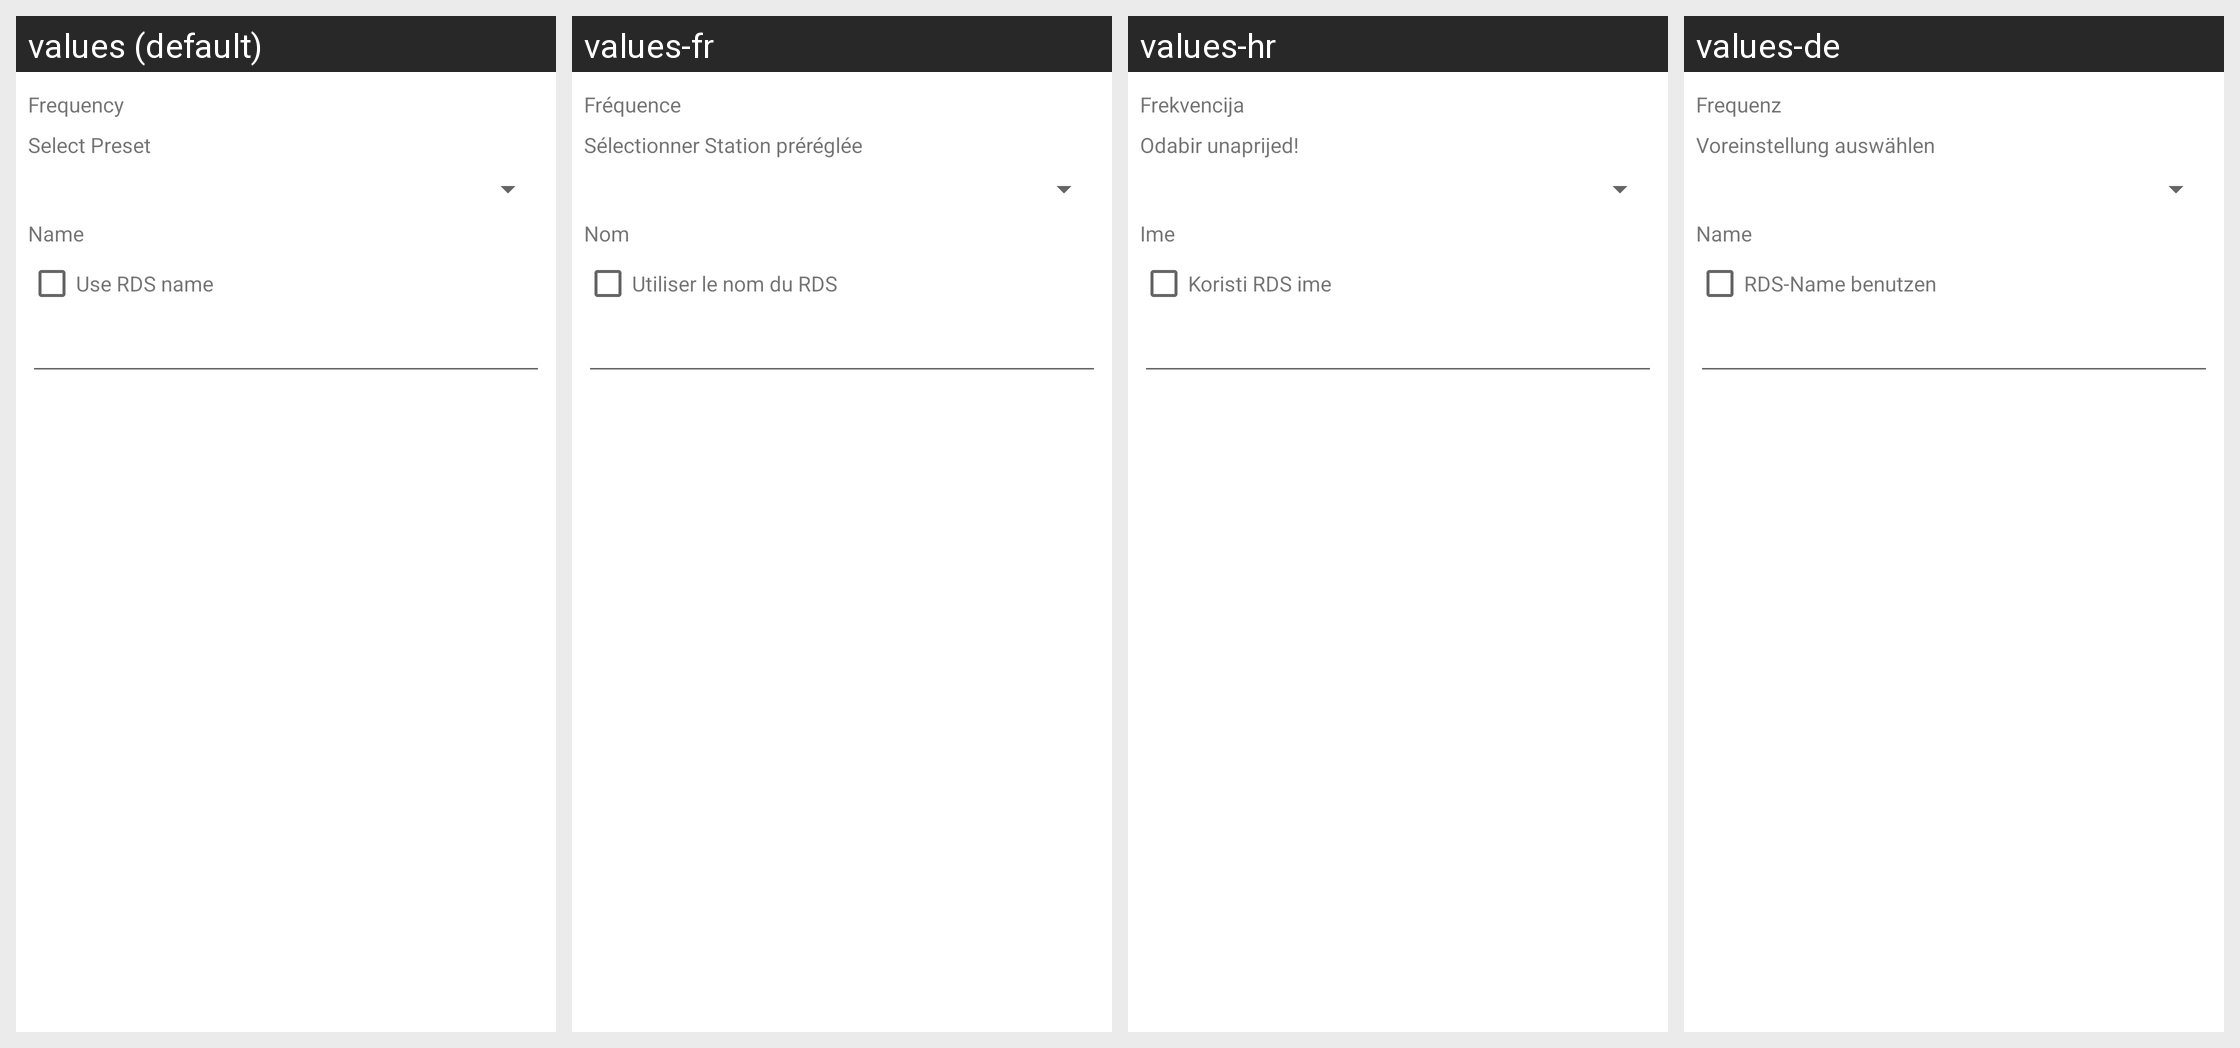

Locale-by-locale string values for the Android screen shown in this grid:
Android screen res/layout/save_dialog.xml rendered under 4 locales, left to right: values (default), values-fr, values-hr, values-de. Device: Nexus 5 (rendered at 1080×1920; each locale shown at half size, 540×960, under a caption strip naming it); theme Theme.MaterialComponents.DayNight.NoActionBar.
Other locales in the repository, not shown: values-es, values-it, values-pt-rBR.
Strings drawn on this screen, with the default value and each locale's value (text and hints the layout hard-codes, and strings that could not be matched under every locale, appear in the picture but are not listed):

frequency
  values: Frequency
  values-fr: Fréquence
  values-hr: Frekvencija
  values-de: Frequenz

select_ch
  values: Select Preset
  values-fr: Sélectionner Station préréglée
  values-hr: Odabir unaprijed!
  values-de: Voreinstellung auswählen

ch_name
  values: Name
  values-fr: Nom
  values-hr: Ime
  values-de: Name

use_rds_name
  values: Use RDS name
  values-fr: Utiliser le nom du RDS
  values-hr: Koristi RDS ime
  values-de: RDS-Name benutzen
